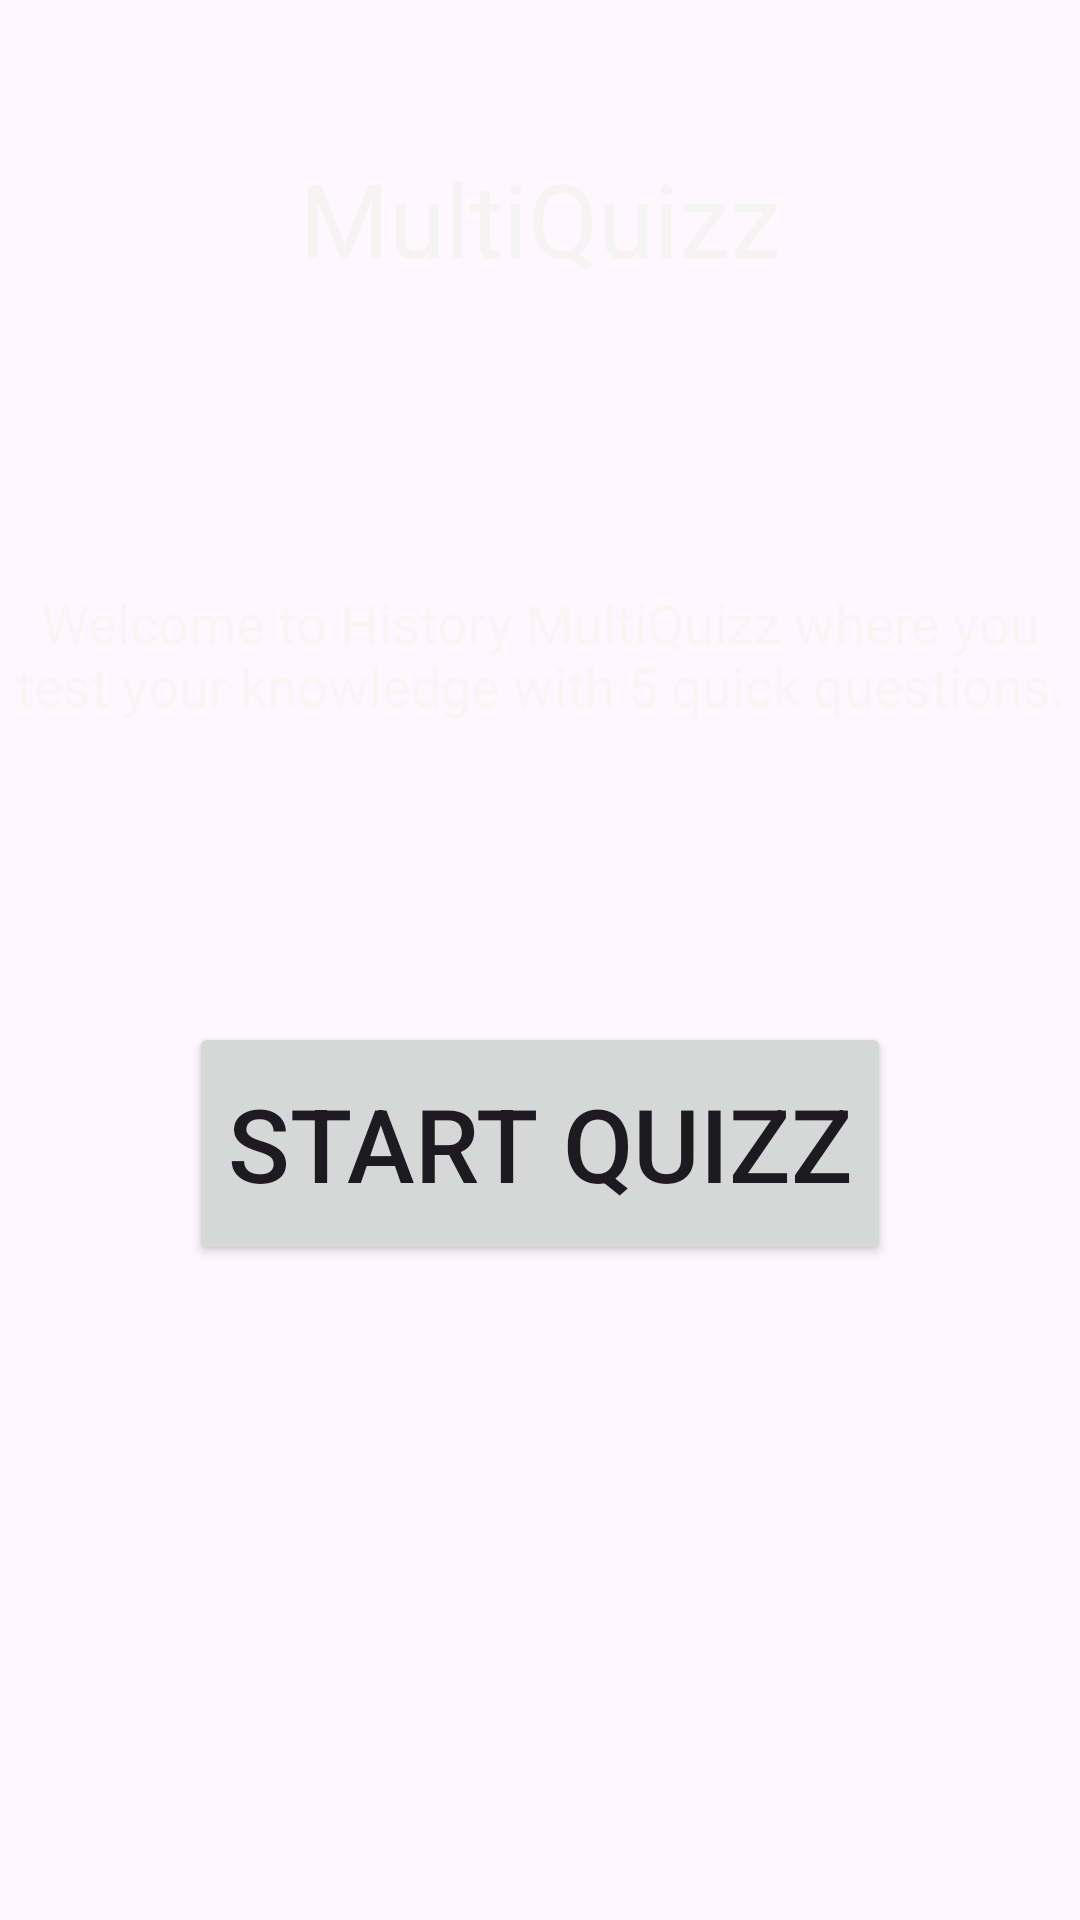

Android layout source for this screen:
<!-- AndroidManifest.xml: application theme Theme.MultiQuizz -->
<!-- res/layout/activity_main.xml -->
<?xml version="1.0" encoding="utf-8"?>
<androidx.constraintlayout.widget.ConstraintLayout xmlns:android="http://schemas.android.com/apk/res/android"
    xmlns:app="http://schemas.android.com/apk/res-auto"
    xmlns:tools="http://schemas.android.com/tools"
    android:id="@+id/main"
    android:layout_width="match_parent"
    android:layout_height="match_parent"
    tools:context=".MainActivity">

    <androidx.constraintlayout.widget.ConstraintLayout
        android:layout_width="match_parent"
        android:layout_height="match_parent">

        <ImageView
            android:id="@+id/imageView4"
            android:layout_width="0dp"
            android:layout_height="0dp"
            android:scaleType="fitXY"
            app:layout_constraintBottom_toBottomOf="parent"
            app:layout_constraintEnd_toEndOf="parent"
            app:layout_constraintStart_toStartOf="parent"
            app:layout_constraintTop_toTopOf="parent"
            app:srcCompat="@drawable/colorfull_abstract_effect_background_desktop_wallpaper_528914_3767" />

        <TextView
            android:id="@+id/welcomeMessage"
            android:layout_width="wrap_content"
            android:layout_height="wrap_content"
            android:layout_marginTop="100dp"
            android:text="Welcome to History MultiQuizz where you test your knowledge with 5 quick questions."
            android:textAlignment="center"
            android:textColor="#FAF5F5"
            android:textSize="18sp"
            app:layout_constraintEnd_toEndOf="parent"
            app:layout_constraintStart_toStartOf="parent"
            app:layout_constraintTop_toBottomOf="@+id/tvTitle" />

        <TextView
            android:id="@+id/tvTitle"
            android:layout_width="wrap_content"
            android:layout_height="wrap_content"
            android:layout_marginTop="50dp"
            android:text="MultiQuizz"
            android:textColor="#F6F3F3"
            android:textSize="34sp"
            app:layout_constraintEnd_toEndOf="parent"
            app:layout_constraintStart_toStartOf="parent"
            app:layout_constraintTop_toTopOf="parent" />

        <Button
            android:id="@+id/btStartQuiz"
            android:layout_width="234dp"
            android:layout_height="81dp"
            android:layout_marginTop="100dp"
            android:text="Start Quizz"
            android:textSize="34sp"
            app:layout_constraintEnd_toEndOf="parent"
            app:layout_constraintStart_toStartOf="parent"
            app:layout_constraintTop_toBottomOf="@+id/welcomeMessage" />

    </androidx.constraintlayout.widget.ConstraintLayout>
</androidx.constraintlayout.widget.ConstraintLayout>
<!-- resources referenced by this layout -->
<resources>
  <style name="Theme.MultiQuizz" parent="Base.Theme.MultiQuizz" />
  <style name="Base.Theme.MultiQuizz" parent="Theme.Material3.DayNight.NoActionBar">
          
          
      </style>
</resources>
